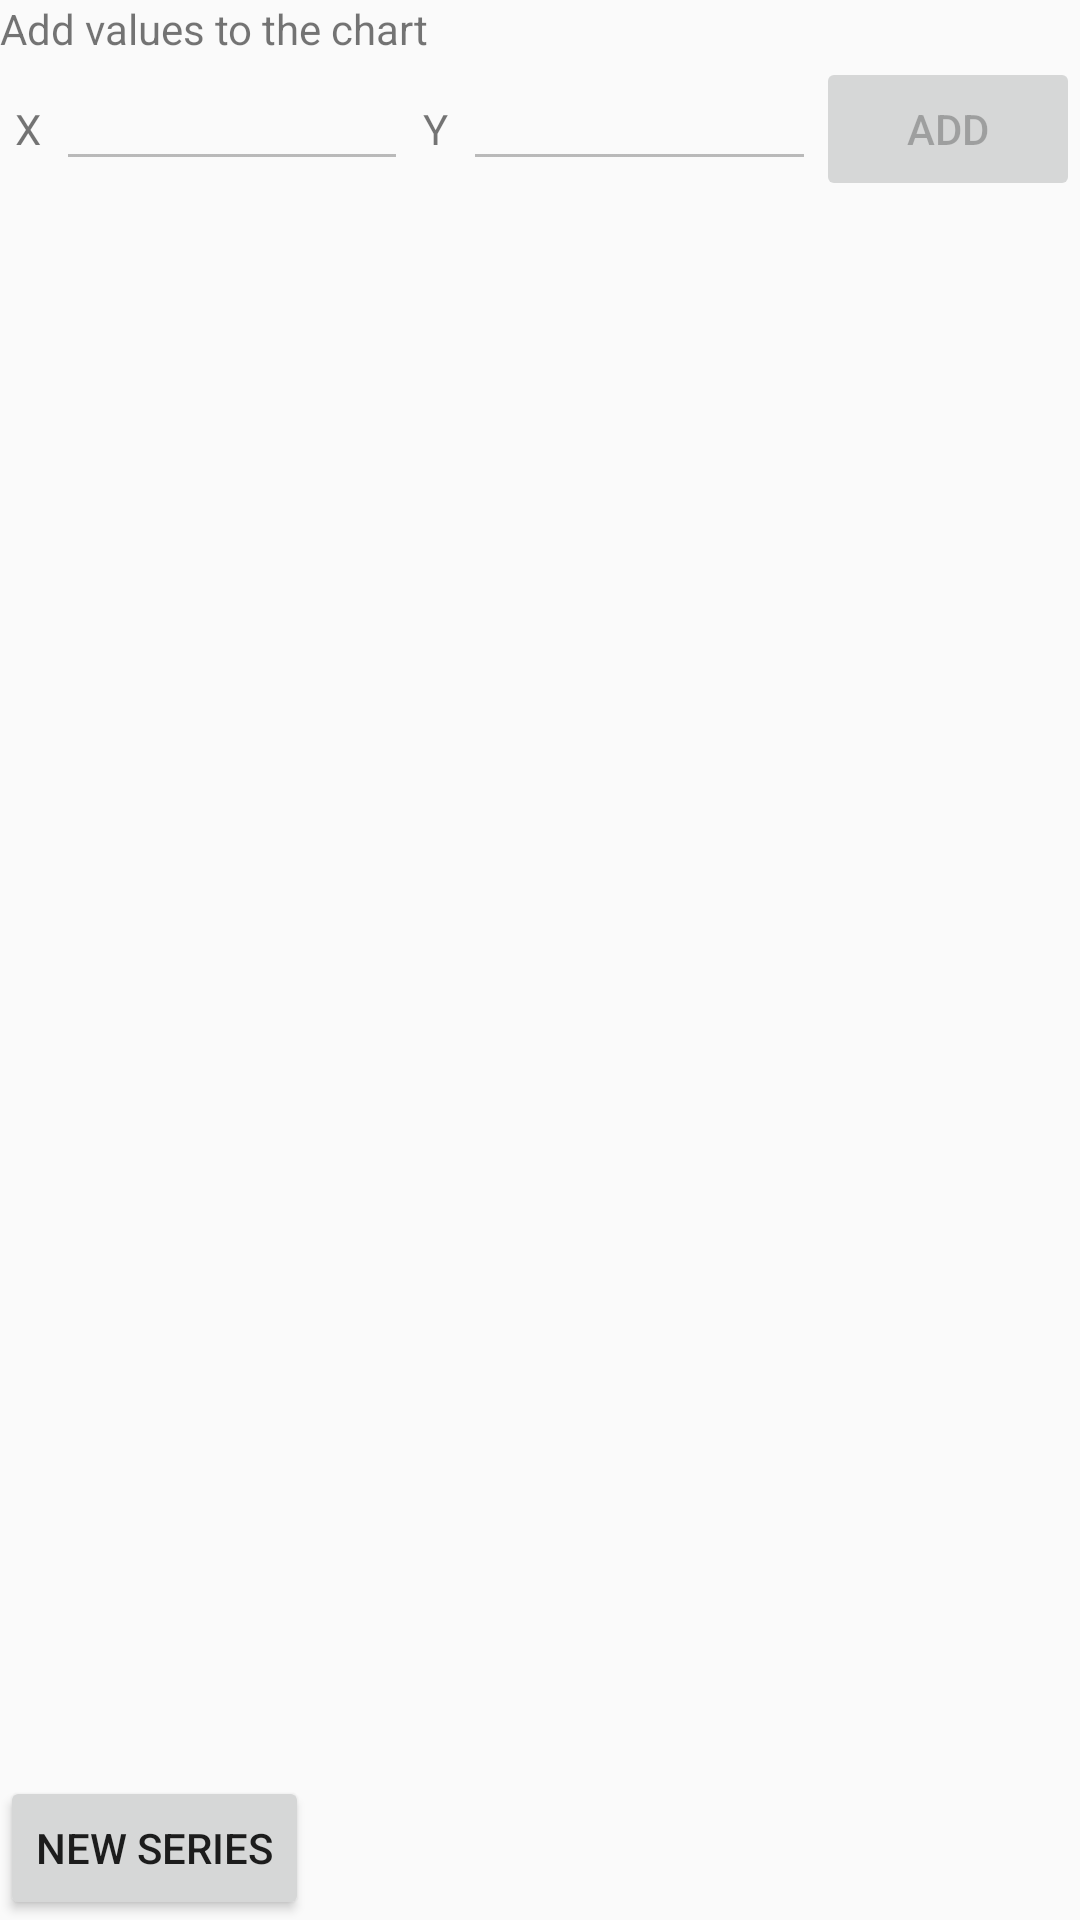

Here is an Android app screen rendered from its layout file. Give the layout XML and the strings, colors and styles it references.
<!-- AndroidManifest.xml: application theme AppTheme -->
<!-- res/layout/achartengine_example.xml -->
<?xml version="1.0" encoding="utf-8"?>
<LinearLayout xmlns:android="http://schemas.android.com/apk/res/android"
    xmlns:tools="http://schemas.android.com/tools"
    android:layout_width="match_parent"
    android:layout_height="match_parent"
    tools:context=".MainActivity"
    android:orientation="vertical">

    <TextView
        android:layout_width="wrap_content"
        android:layout_height="wrap_content"
        android:text="@string/add_values" />

    <LinearLayout
        android:layout_width="match_parent"
        android:layout_height="wrap_content"
        android:orientation="horizontal">

        <TextView
            android:layout_width="wrap_content"
            android:layout_height="wrap_content"
            android:padding="5dip"
            android:text="@string/x" />

        <EditText
            android:id="@+id/xValue"
            android:layout_width="wrap_content"
            android:layout_height="wrap_content"
            android:layout_weight="1"
            android:enabled="false"
            android:inputType="number" />

        <TextView
            android:layout_width="wrap_content"
            android:layout_height="wrap_content"
            android:padding="5dip"
            android:text="@string/y" />

        <EditText
            android:id="@+id/yValue"
            android:layout_width="wrap_content"
            android:layout_height="wrap_content"
            android:layout_weight="1"
            android:enabled="false"
            android:inputType="number" />

        <Button
            android:id="@+id/add"
            android:layout_width="wrap_content"
            android:layout_height="wrap_content"
            android:enabled="false"
            android:text="@string/add" />
    </LinearLayout>

    <LinearLayout
        android:id="@+id/chart"
        android:layout_width="match_parent"
        android:layout_height="0dip"
        android:layout_weight="1"
        android:orientation="horizontal" />

    <LinearLayout
        android:layout_width="match_parent"
        android:layout_height="wrap_content"
        android:orientation="horizontal">

        <Button
            android:id="@+id/new_series"
            android:layout_width="wrap_content"
            android:layout_height="wrap_content"
            android:text="@string/new_series" />
    </LinearLayout>

</LinearLayout>
<!-- resources referenced by this layout -->
<resources>
  <string name="add">Add</string>
  <string name="add_values">Add values to the chart</string>
  <string name="new_series">New series</string>
  <string name="x">X</string>
  <string name="y">Y</string>
  <style name="AppTheme" parent="Theme.AppCompat.Light.DarkActionBar">
          
          <item name="colorPrimary">@color/colorPrimary</item>
          <item name="colorPrimaryDark">@color/colorPrimaryDark</item>
          <item name="colorAccent">@color/colorAccent</item>
      </style>
  <color name="colorPrimary">#3F51B5</color>
  <color name="colorPrimaryDark">#303F9F</color>
  <color name="colorAccent">#FF4081</color>
</resources>
